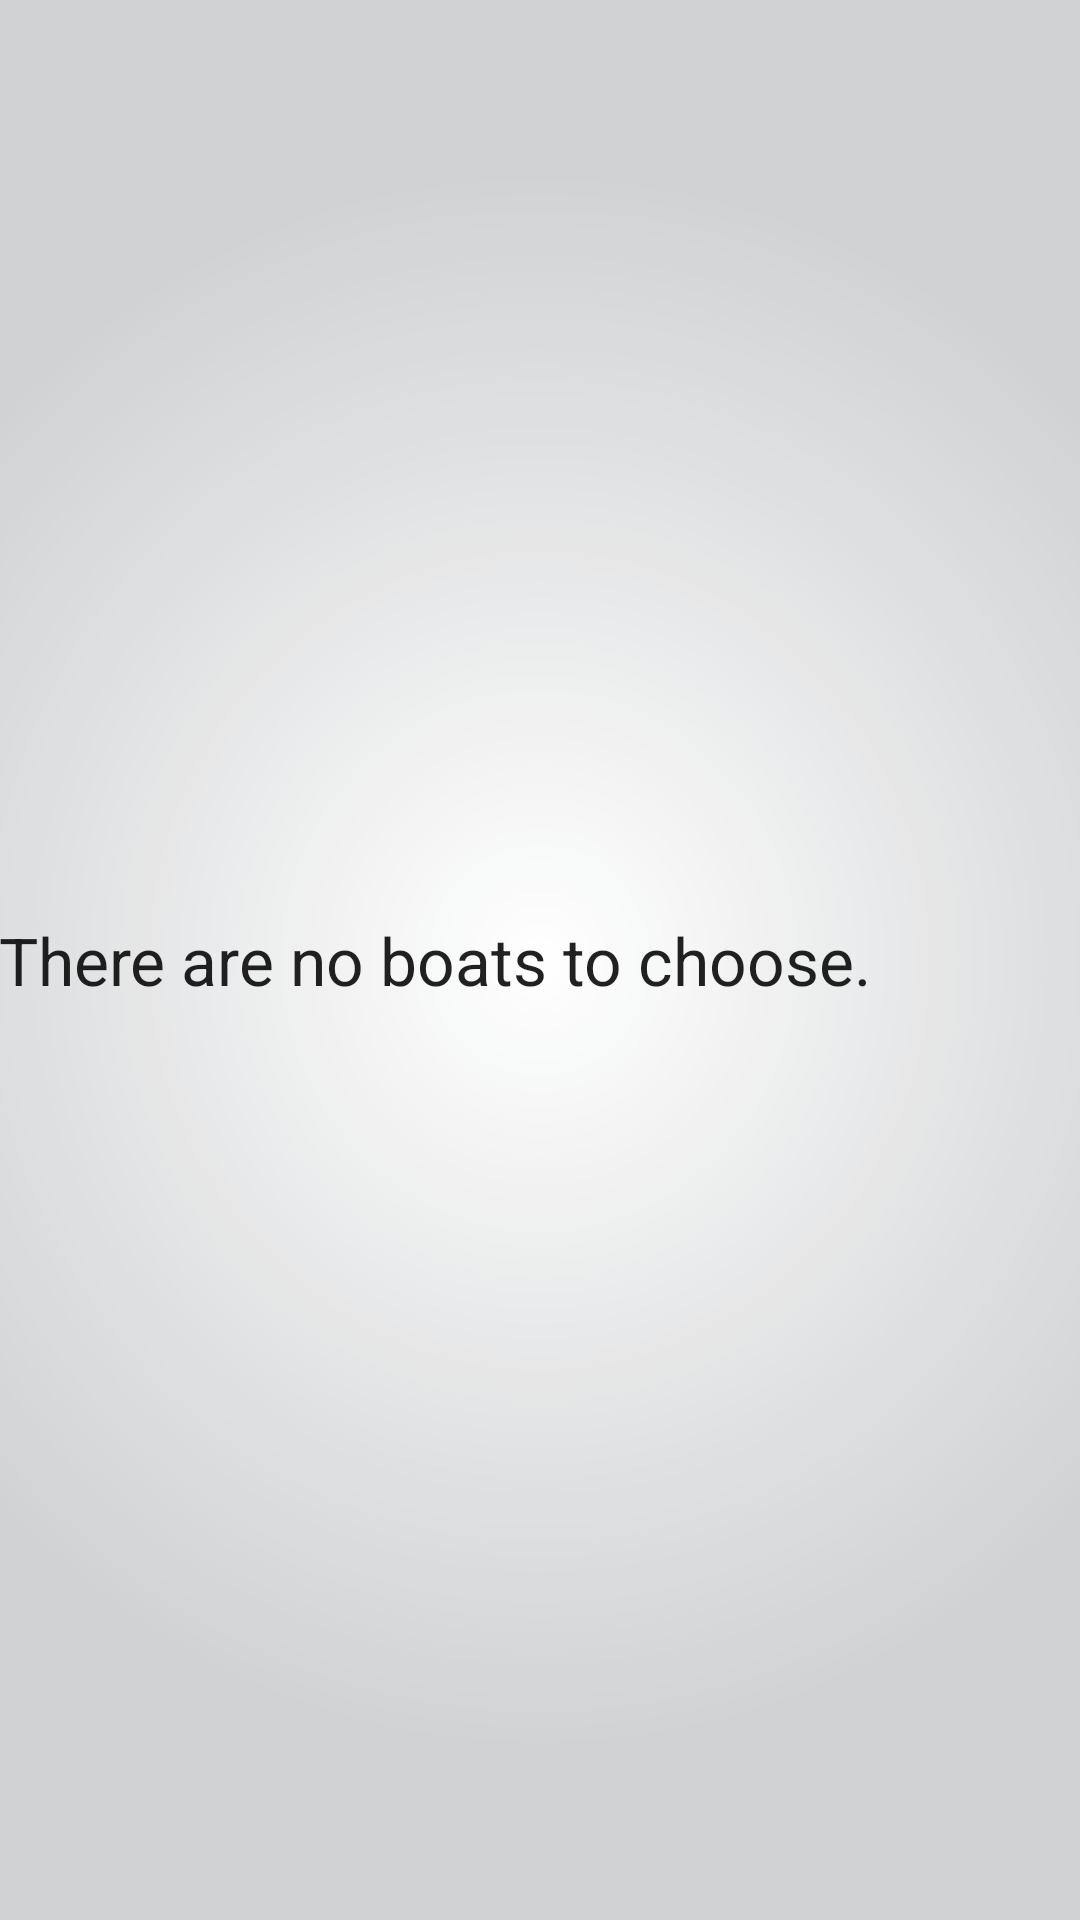

Android layout source for this screen:
<!-- AndroidManifest.xml: application theme AppTheme -->
<!-- res/layout/activity_boats_show.xml -->
<RelativeLayout xmlns:android="http://schemas.android.com/apk/res/android"
    xmlns:tools="http://schemas.android.com/tools" android:layout_width="match_parent"
    android:layout_height="match_parent" android:paddingLeft="@dimen/activity_horizontal_margin"
    android:paddingRight="@dimen/activity_horizontal_margin"
    android:paddingTop="@dimen/activity_vertical_margin"
    android:paddingBottom="@dimen/activity_vertical_margin"
    tools:context="com.LeafApps.dragonboat.activities.BoatsShowActivity"
    android:background="@drawable/bg_boot_show">

    <ListView
        android:layout_width="wrap_content"
        android:layout_height="wrap_content"
        android:id="@+id/listView_Boats"
        android:layout_alignParentTop="true"
        android:layout_alignParentRight="true"
        android:layout_alignParentEnd="true"
        android:dividerHeight="3.0sp"
        android:divider="#60a7b2"/>

    <TextView
        android:layout_width="fill_parent"
        android:layout_height="wrap_content"
        android:textAppearance="?android:attr/textAppearanceLarge"
        android:text="@string/noBoats"
        android:id="@+id/textView_noBoats"
        android:layout_centerVertical="true"
        android:layout_alignParentLeft="true"
        android:layout_alignParentStart="true"
        />


</RelativeLayout>
<!-- resources referenced by this layout -->
<resources>
  <!-- drawable bg_boot_show: png bitmap (drawable-hdpi, 39608 bytes) -->
  <string name="noBoats">There are no boats to choose.</string>
  <style name="AppTheme" parent="Theme.AppCompat.Light.DarkActionBar">
          
          <item name="android:windowBackground">@color/background_main</item>
  
          
        </style>
  <color name="background_main">#e6e7e8</color>
</resources>
